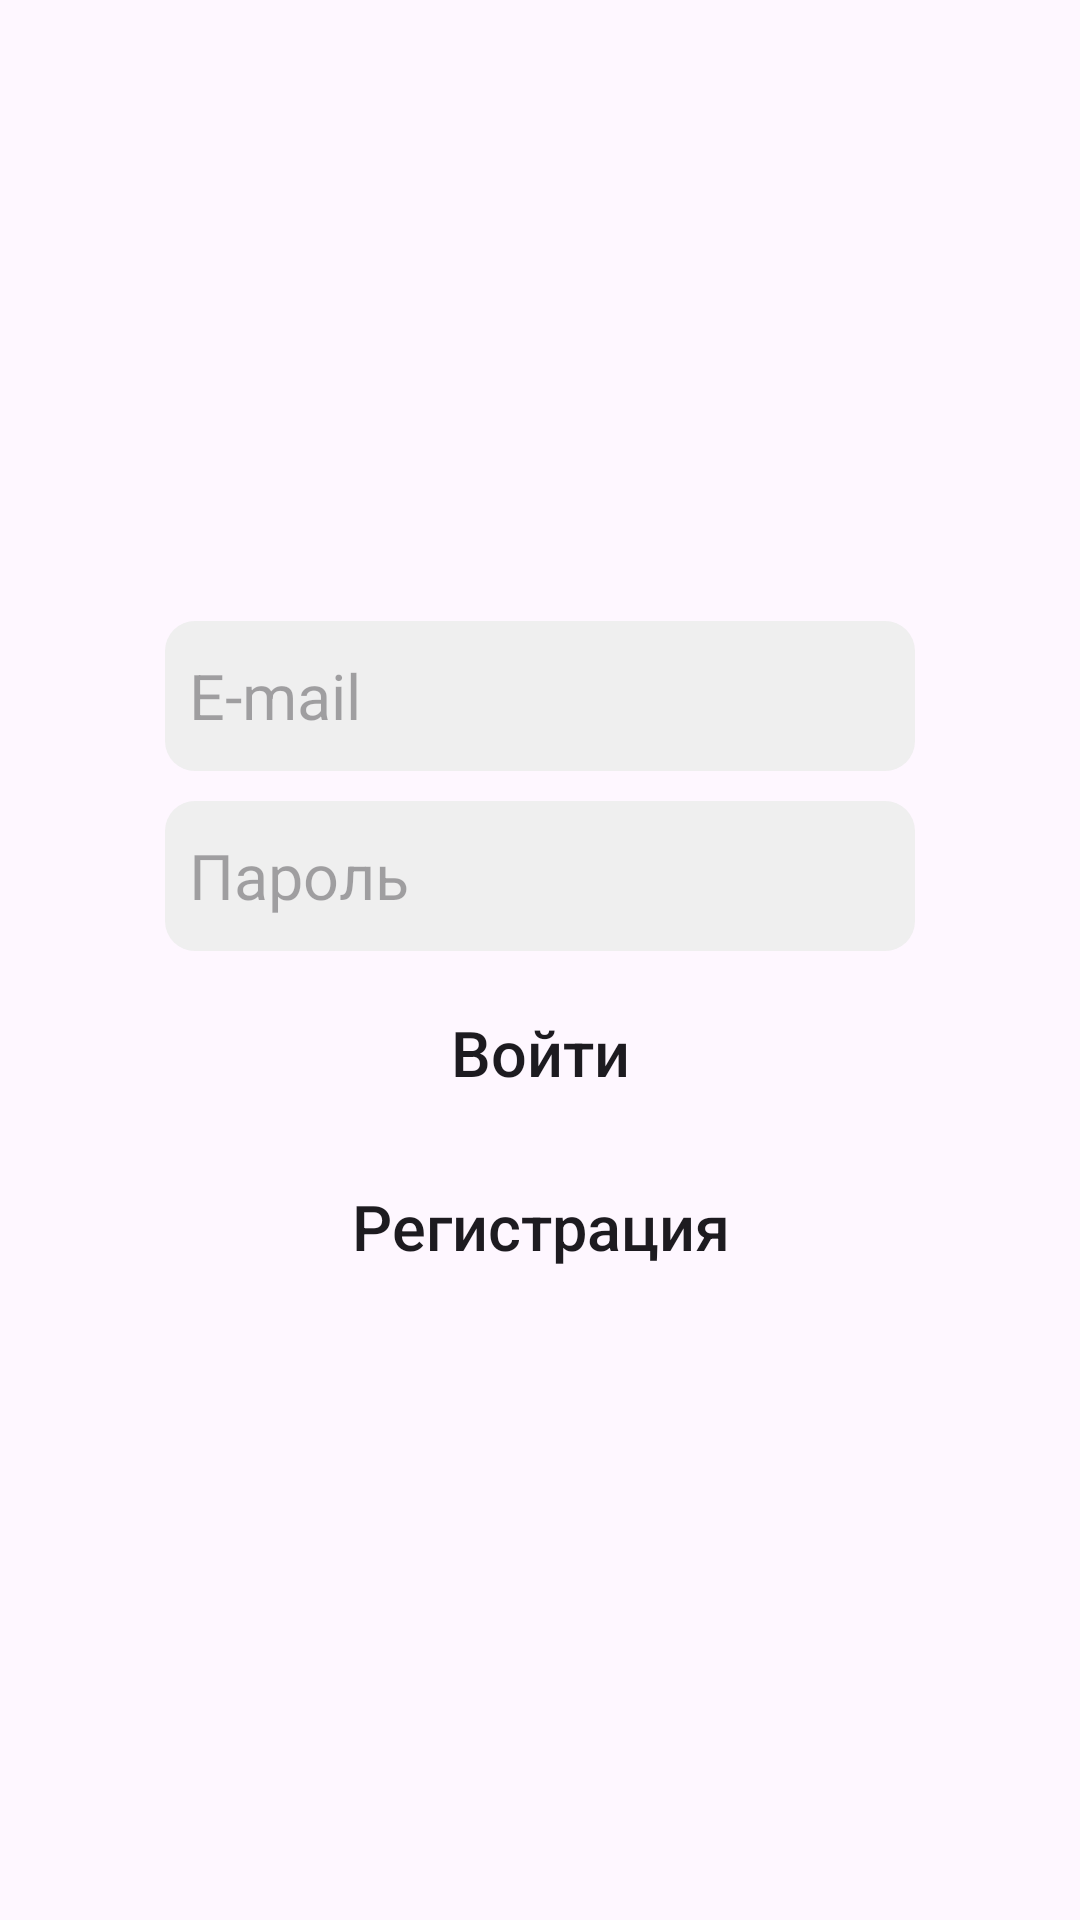

Layout XML and referenced resources for this Android screen:
<!-- AndroidManifest.xml: application theme AppTheme -->
<!-- res/layout/activity_main.xml -->
<?xml version="1.0" encoding="utf-8"?>
<androidx.constraintlayout.widget.ConstraintLayout xmlns:android="http://schemas.android.com/apk/res/android"
    xmlns:app="http://schemas.android.com/apk/res-auto"
    xmlns:tools="http://schemas.android.com/tools"
    android:layout_width="match_parent"
    android:layout_height="match_parent"
    tools:context=".MainActivity">

    <LinearLayout
        android:layout_width="wrap_content"
        android:layout_height="wrap_content"
        android:orientation="vertical"
        app:layout_constraintTop_toTopOf="parent"
        app:layout_constraintStart_toStartOf="parent"
        app:layout_constraintEnd_toEndOf="parent"
        app:layout_constraintBottom_toBottomOf="parent">
        <EditText
            android:id="@+id/LoginActivityEDEmail"
            android:layout_width="250dp"
            android:layout_height="wrap_content"
            android:hint="@string/email"
            android:layout_margin="5dp"
            android:textSize="21sp"
            android:inputType="textEmailAddress"/>
        <EditText
            android:id="@+id/LoginActivityEDPassword"
            android:layout_width="250dp"
            android:layout_height="wrap_content"
            android:hint="@string/password"
            android:layout_margin="5dp"
            android:textSize="21sp"
            android:inputType="textPassword"/>
        <Button
            android:id="@+id/LoginActivityBLogin"
            android:layout_width="match_parent"
            android:layout_height="wrap_content"
            android:text="@string/login"
            style="@style/DefaultButtonStyle"
            android:layout_margin="5dp"
            android:textSize="21sp"
            android:onClick="BLoginClick"/>
        <Button
            android:id="@+id/LoginActivityBRegistration"
            android:layout_width="match_parent"
            android:layout_height="wrap_content"
            android:text="@string/register"
            style="@style/DefaultButtonStyle"
            android:layout_margin="5dp"
            android:textSize="21sp"
            android:onClick="BRegistrationClick"/>
    </LinearLayout>

    <RelativeLayout
        android:id="@+id/LoginActivityRLoad"
        android:layout_width="match_parent"
        android:layout_height="match_parent"
        android:background="#77000000"
        android:visibility="gone">

        <ProgressBar
            android:layout_width="wrap_content"
            android:layout_height="wrap_content"
            android:layout_centerInParent="true"
            android:indeterminate="true" />
    </RelativeLayout>

</androidx.constraintlayout.widget.ConstraintLayout>
<!-- resources referenced by this layout -->
<resources>
  <string name="email">E-mail</string>
  <string name="login">Войти</string>
  <string name="password">Пароль</string>
  <string name="register">Регистрация</string>
  <style name="DefaultButtonStyle" parent="Widget.AppCompat.Button">
          <item name="android:background">@drawable/blue_button_style</item>
          <item name="android:textColor">@color/common_google_signin_btn_text_dark</item>
          <item name="android:textAllCaps">false</item>
      </style>
  <style name="AppTheme" parent="Theme.Material3.Light.NoActionBar">
          <item name="colorPrimary">@color/colorPrimary</item>
          <item name="buttonStyle">@style/DefaultButtonStyle</item>
          <item name="editTextStyle">@style/DefaultEditTextStyle</item>
      </style>
  <color name="colorPrimary">#18AEE0</color>
  <style name="DefaultEditTextStyle" parent="Widget.AppCompat.EditText">
          <item name="android:background">@drawable/edit_text_background</item>
          <item name="android:minHeight">50sp</item>
          <item name="android:padding">8dp</item>
      </style>
  <!-- drawable edit_text_background (drawable) -->
  <?xml version="1.0" encoding="utf-8"?>
  <selector xmlns:android="http://schemas.android.com/apk/res/android">
      <item android:state_focused="true" android:state_empty="false">
          <shape>
              <solid android:color="@color/gray"/>
              <stroke android:width="2dp" android:color="@color/lightedColorPrimary" />
              <corners android:radius="10dp"/>
          </shape>
      </item>
      <item>
          <shape>
              <solid android:color="@color/gray"/>
              <corners android:radius="10dp"/>
          </shape>
      </item>
  </selector>
  <color name="gray">#EFEFEF</color>
  <color name="lightedColorPrimary">#40d6ff</color>
</resources>
